Run: headless pygame with SDL's dummy video driver; simulated clock (each Clock.tick advances the game by its frame time, no real sleeping); random seed 0; keys injected as events and as key.get_pressed() state; no mouse input.
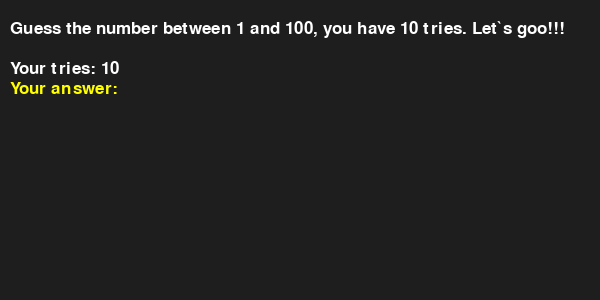
Frame 1 of 4 · flips 1–60 · no input
Frame 2 of 4 · flips 61–180 · tapped SPACE, RETURN · held RIGHT (→), D · screen unchanged from frame 1, image omitted
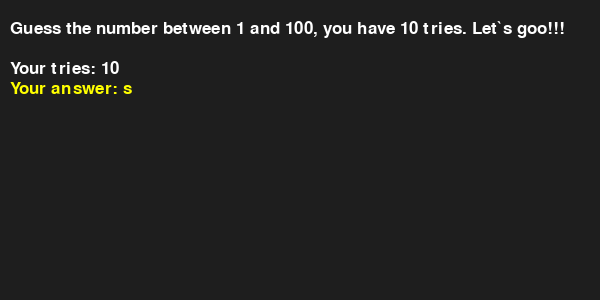
Frame 3 of 4 · flips 181–300 · held DOWN (↓), S
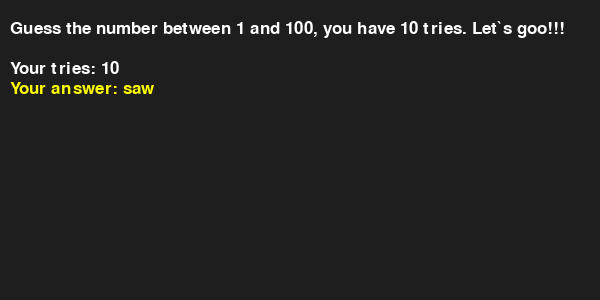
Frame 4 of 4 · flips 301–420 · held LEFT (←), A, UP (↑), W

The pygame program that drew these frames:

import pygame
import random

pygame.init()

screen = pygame.display.set_mode((600, 300))
pygame.display.set_caption("Guess the number")

font = pygame.font.Font(None, 26)
question = "Guess the number between 1 and 100, you have 10 tries. Let`s goo!!!"
answer = ""
a = random.randint(1, 100)
n = 10
running = True

while running and n > 0:
    screen.fill((30, 30, 30))
    question_surface = font.render(question, True, (255, 255, 255))
    screen.blit(question_surface, (10,20))
    input_surface = font.render(f"Your answer: {answer}", True, (255, 255, 0))
    screen.blit(input_surface, (10, 80))
    attempts_surface = font.render(f"Your tries: {n}", True, (255, 255, 255))
    screen.blit(attempts_surface, (10, 60))

    for event in pygame.event.get():
        if event.type == pygame.QUIT:
            running = False


        if event.type == pygame.KEYDOWN:
            if event.key == pygame.K_RETURN:
                # print("Відповідь гравця:", answer)

                if answer == "" or not answer.isdigit():
                    error_text = font.render("It is not digit",True,(255, 255, 255))
                    screen.blit(error_text, (10,120))
                    pygame.display.update()
                    pygame.time.delay(1000)
                    answer = ""
                    # n+=1
                    continue
                n -= 1
                if int(answer) == a:
                    guessed_text = font.render("Congratulations, you are winner!",True,(255, 255, 255))
                    screen.blit(guessed_text, (10, 120))
                    pygame.display.update()
                    pygame.time.delay(1000)
                    answer = ""
                    running = False
                else:
                    if int(answer) > a:
                        too_high = font.render("Your guess is too high! Try again!", True, (255, 255, 255))
                        screen.blit(too_high, (10, 120))
                        pygame.display.update()
                        pygame.time.delay(1000)
                        # print("Your guess is too high! Try again!")
                        answer = ""
                    elif int(answer) < a:
                        # print("Your guess is too low! Try again!")
                        too_low = font.render("Your guess is too low! Try again!", True, (255, 255, 255))
                        screen.blit(too_low, (10, 120))
                        pygame.display.update()
                        pygame.time.delay(1000)
                        answer = ""
            elif event.key == pygame.K_BACKSPACE:
                answer = answer[:-1]
            else:
                answer += event.unicode

    pygame.display.update()
if n == 0 and running:
    end_text = font.render("You are looser, try next time!", True, (255, 255, 0))
    screen.blit(end_text, (10, 180))
    pygame.display.update()
    pygame.time.delay(2000)


pygame.quit()
